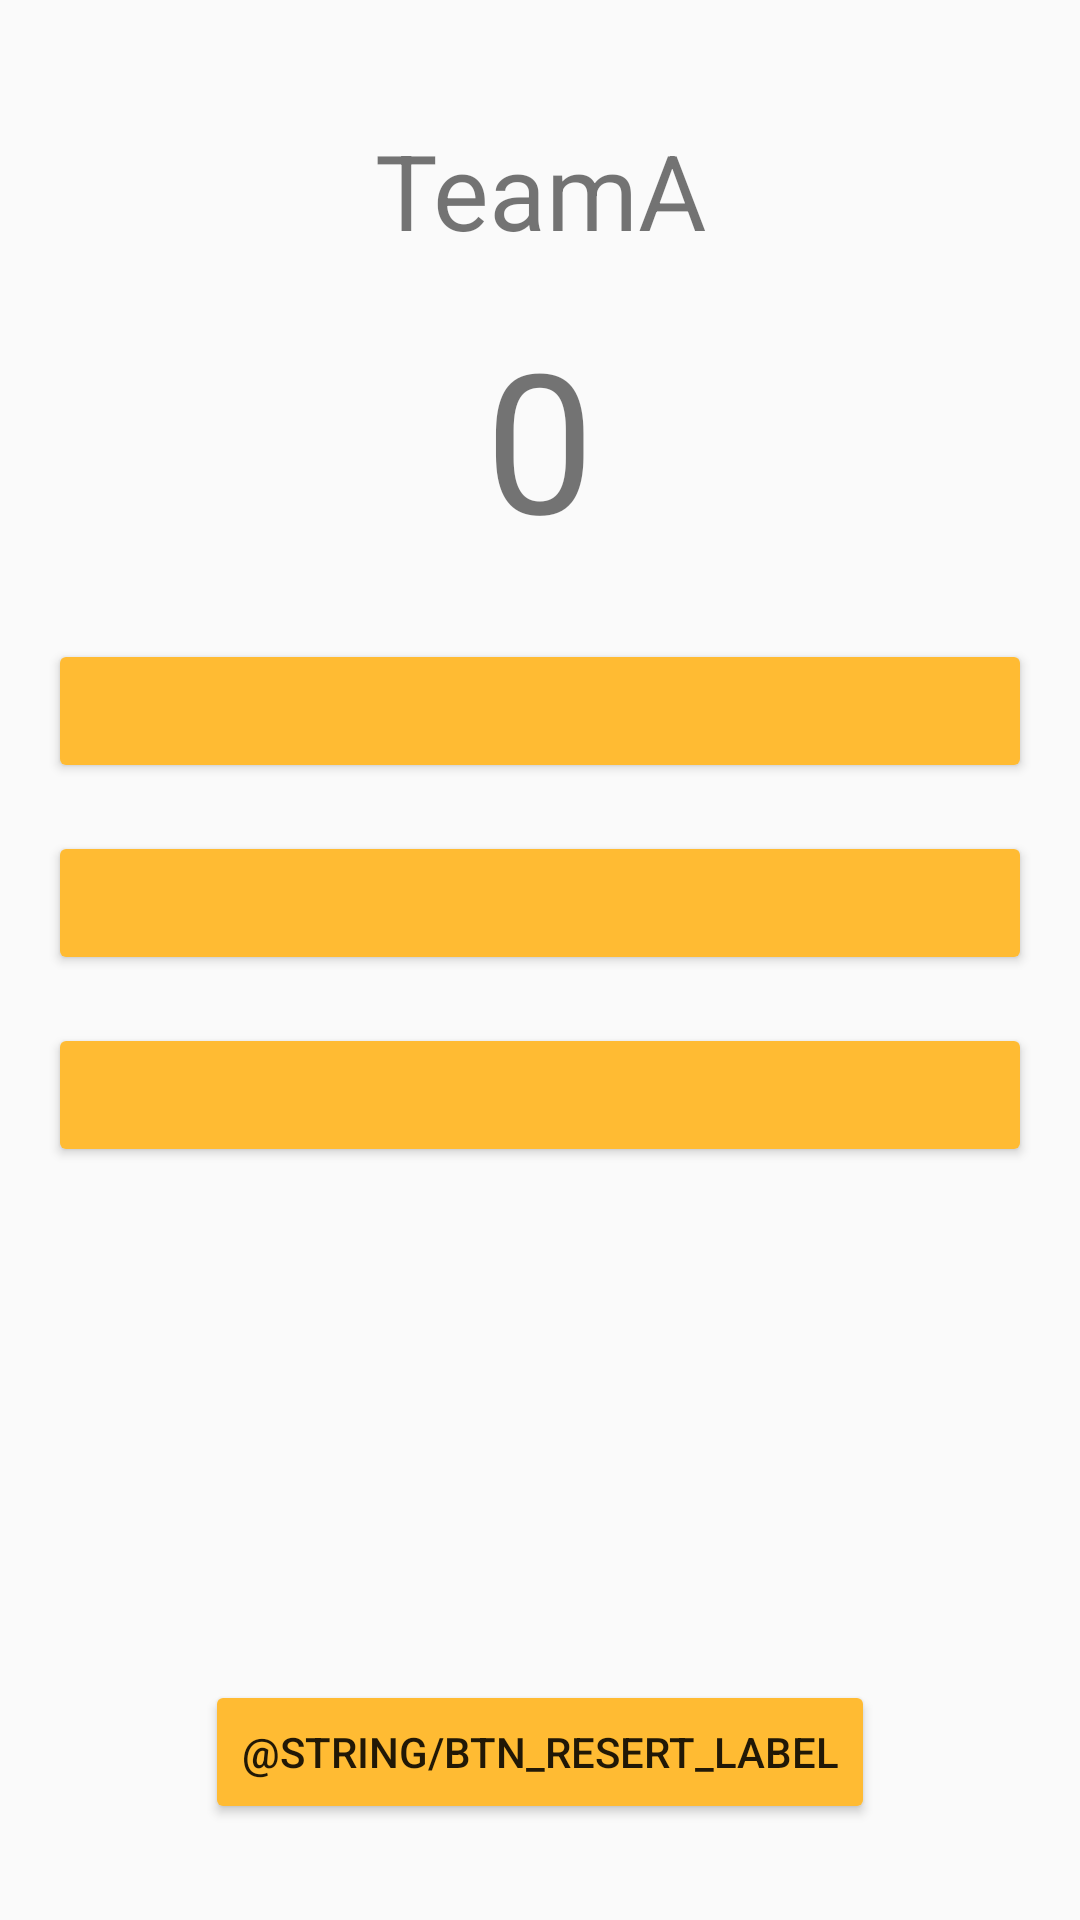

Reconstruct the res/layout file that produces this screen, plus the resources it refers to.
<!-- AndroidManifest.xml: application theme AppTheme -->
<!-- res/layout/activity_sencond.xml -->
<?xml version="1.0" encoding="utf-8"?>
<RelativeLayout xmlns:android="http://schemas.android.com/apk/res/android"
    xmlns:app="http://schemas.android.com/apk/res-auto"
    xmlns:tools="http://schemas.android.com/tools"
    android:layout_width="match_parent"
    android:id="@+id/activity_second"
    android:layout_height="match_parent"
    android:paddingBottom="16dp"
    android:paddingRight="16dp"
    android:paddingLeft="16dp"
    android:paddingTop="16dp"
    tools:context=".SencondActivity"
  >


    <LinearLayout
        android:layout_width="match_parent"
        android:layout_height="wrap_content"
        android:layout_alignParentStart="true"
        android:layout_alignParentLeft="true"
        android:layout_alignParentTop="true"
        android:orientation="vertical">

        <TextView
            android:id="@+id/teamName"
            android:layout_width="match_parent"
            android:layout_height="wrap_content"
            android:layout_marginTop="24dp"
            android:layout_marginBottom="16dp"
            android:gravity="center"
            android:text="TeamA"
            android:textSize="35sp"
            tools:ignore="HardcodedText" />

        <TextView
            android:id="@+id/score"
            android:layout_width="match_parent"
            android:layout_height="wrap_content"
            android:layout_marginBottom="24dp"
            android:gravity="center"
            android:text="0"
            android:textSize="65sp"
            tools:ignore="HardcodedText" />

        <Button
            android:id="@+id/btn_3"
            android:layout_width="match_parent"
            android:layout_height="wrap_content"
            android:layout_marginBottom="16dp"
            android:onClick="btnAdd3"
            android:text=""
            tools:text="@string/label_add3" />

        <Button
            android:id="@+id/btn_2"
            android:layout_width="match_parent"
            android:layout_height="wrap_content"
            android:layout_marginBottom="16dp"
            android:onClick="btnAdd2"
            android:text=""
            tools:text="@string/label_add2" />

        <Button
            android:id="@+id/btn_1"
            android:layout_width="match_parent"
            android:layout_height="wrap_content"
            android:onClick="btnAdd1"
            android:text=""
            tools:text="@string/label_add1" />

    </LinearLayout>

    <Button
        android:id="@+id/bnt_resert"
        android:layout_width="wrap_content"
        android:layout_height="wrap_content"
        android:text="@string/btn_resert_label"
        android:layout_marginBottom="16dp"
        android:onClick="btnResert"
        android:layout_alignParentBottom="true"
        android:layout_centerHorizontal="true"/>




</RelativeLayout>
<!-- resources referenced by this layout -->
<resources>
  <style name="AppTheme" parent="Theme.AppCompat.Light.DarkActionBar">
          
          <item name="colorPrimary">@color/colorPrimary</item>
          <item name="colorPrimaryDark">@color/colorPrimaryDark</item>
          <item name="colorAccent">@color/colorAccent</item>
          <item name="colorButtonNormal">@android:color/holo_orange_light</item>
      </style>
  <!-- not gathered from this repository: default colours our renderer supplied (Android Studio template values) -->
  <color name="colorPrimary">#FF6200EE</color>
  <color name="colorPrimaryDark">#FF3700B3</color>
  <color name="colorAccent">#FF03DAC5</color>
</resources>
